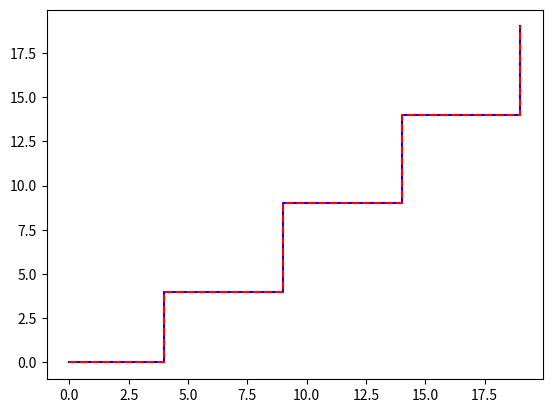

Generate this figure with matplotlib:
import numpy as np
import matplotlib.pyplot as plt
import matplotlib.animation as animation

ALPHA = 0.2
BETA = 0.2

ORIGINAL = [[i, 0] for i in range(5)]
ORIGINAL += [[4, i] for i in range(1, 5)]
ORIGINAL += [[i, 4] for i in range(5, 10)]
ORIGINAL += [[9, i] for i in range(5, 10)]
ORIGINAL += [[i, 9] for i in range(10, 15)]
ORIGINAL += [[14, i] for i in range(10, 15)]
ORIGINAL += [[i, 14] for i in range(15, 20)]
ORIGINAL += [[19, i] for i in range(15, 20)]
ORIGINAL = np.array(ORIGINAL, dtype=np.float64)
N = len(ORIGINAL)

smoothed = ORIGINAL.copy()

fig, ax = plt.subplots()
orig, = ax.plot(ORIGINAL[:, 0], ORIGINAL[:, 1], 'b-')
smooth, = ax.plot(smoothed[:, 0], smoothed[:, 1], 'r--')

def init():
    ax.set_xlim(-1, 20)
    ax.set_ylim(-1, 20)
    plt.legend(('Original', 'Smoothed'), loc='upper left')
    return orig, smooth,

def animate(i):
    print(i)
    i = i%(N - 2) + 1
    smoothed[i] += ALPHA*(ORIGINAL[i] - smoothed[i])
    smoothed[i] += BETA*(smoothed[i+1] + smoothed[i-1] - 2*smoothed[i])
    smooth.set_xdata(smoothed[:, 0])
    smooth.set_ydata(smoothed[:, 1])
    return smooth, 

anim = animation.FuncAnimation(fig, animate, 500, interval=20, init_func=init)
plt.show()
#anim.save("path_smoothing.gif", writer="imagemagick")